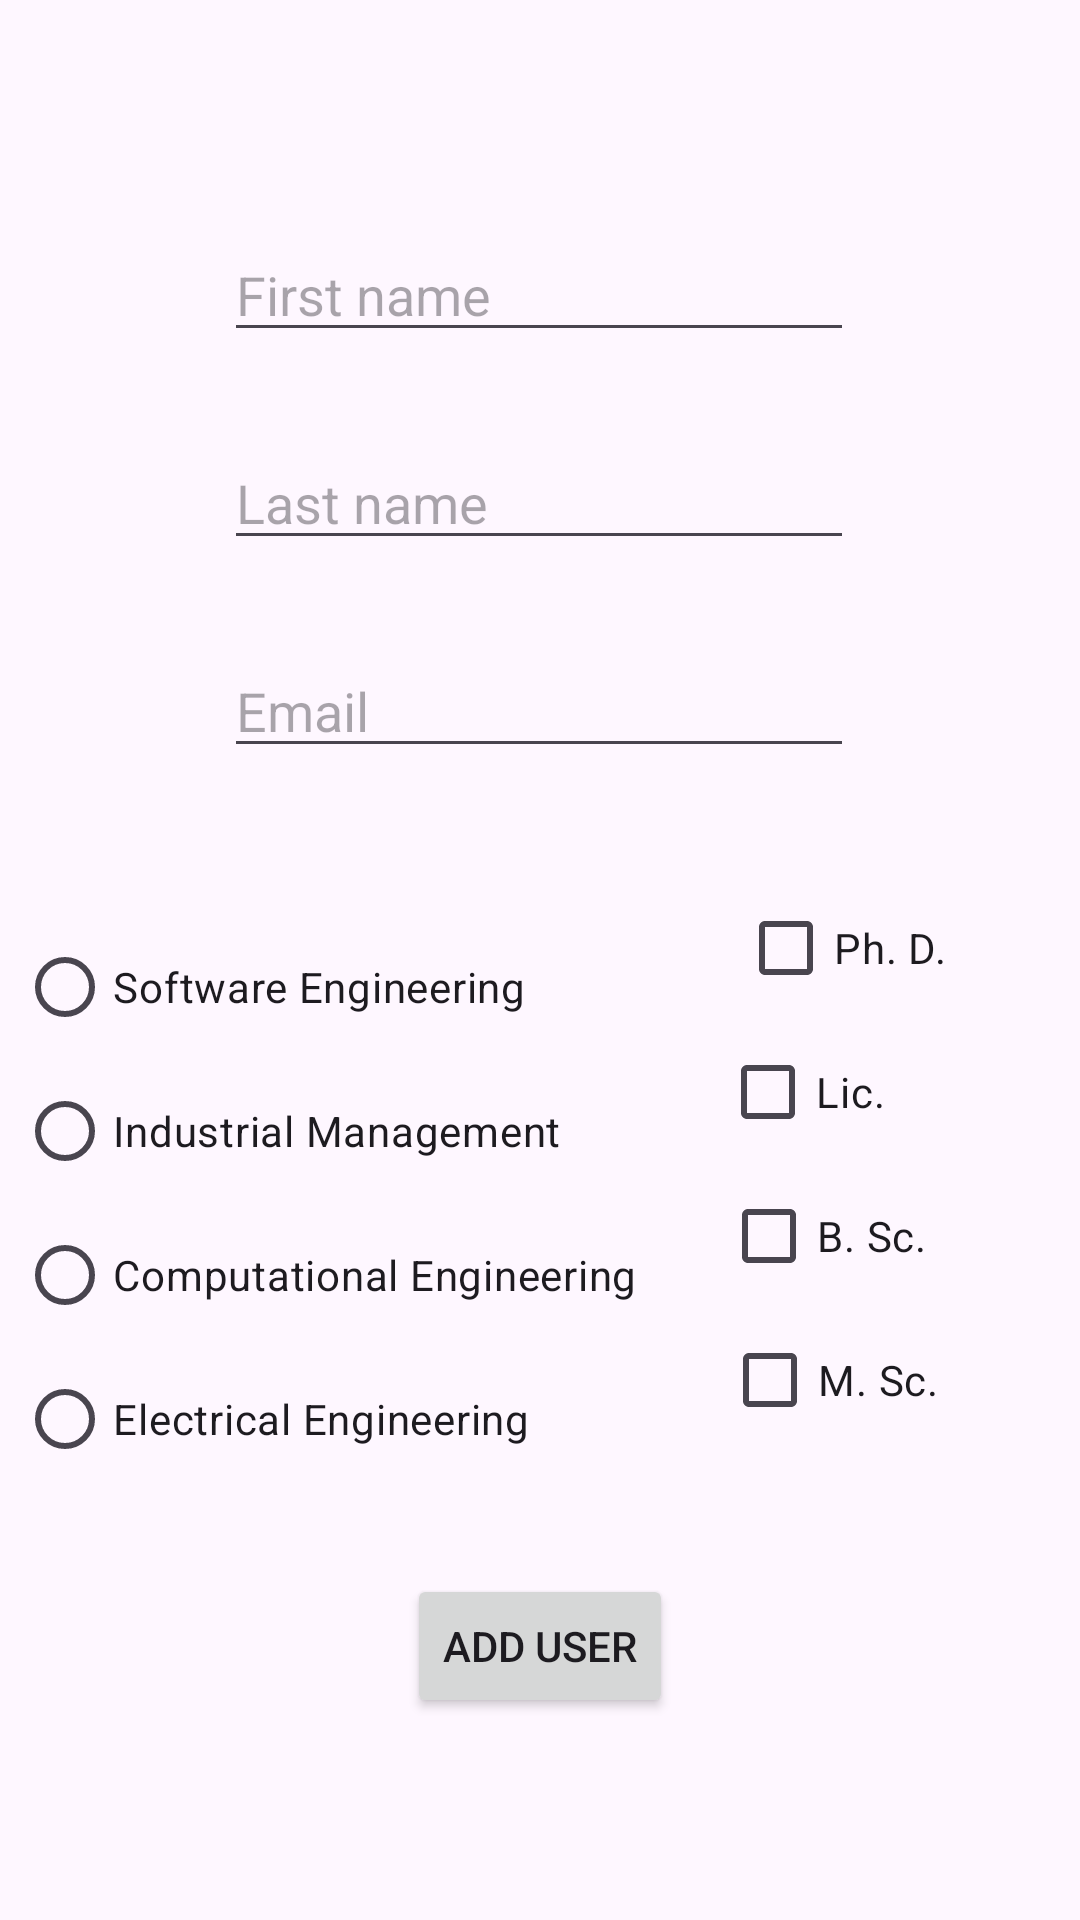

Produce the Android XML layout that renders to this screen, including the resource entries it uses.
<!-- AndroidManifest.xml: application theme Theme.AddUserActivity -->
<!-- res/layout/activity_add_user.xml -->
<?xml version="1.0" encoding="utf-8"?>
<androidx.constraintlayout.widget.ConstraintLayout xmlns:android="http://schemas.android.com/apk/res/android"
    xmlns:app="http://schemas.android.com/apk/res-auto"
    xmlns:tools="http://schemas.android.com/tools"
    android:id="@+id/addUserView"
    android:layout_width="match_parent"
    android:layout_height="match_parent"
    tools:context=".AddUserActivity"
    tools:layout_editor_absoluteX="100dp"
    tools:layout_editor_absoluteY="15dp">

    <EditText
        android:id="@+id/editFirstName"
        android:layout_width="wrap_content"
        android:layout_height="wrap_content"
        android:layout_marginTop="76dp"
        android:ems="10"
        android:hint="First name"
        android:inputType="textEmailAddress"
        app:layout_constraintEnd_toEndOf="parent"
        app:layout_constraintHorizontal_bias="0.497"
        app:layout_constraintStart_toStartOf="parent"
        app:layout_constraintTop_toTopOf="parent" />

    <EditText
        android:id="@+id/editEmail"
        android:layout_width="wrap_content"
        android:layout_height="wrap_content"
        android:layout_marginTop="28dp"
        android:ems="10"
        android:hint="Email"
        android:inputType="textEmailAddress"
        app:layout_constraintEnd_toEndOf="parent"
        app:layout_constraintHorizontal_bias="0.497"
        app:layout_constraintStart_toStartOf="parent"
        app:layout_constraintTop_toBottomOf="@+id/editLastName" />

    <EditText
        android:id="@+id/editLastName"
        android:layout_width="wrap_content"
        android:layout_height="wrap_content"
        android:layout_marginTop="28dp"
        android:ems="10"
        android:hint="Last name"
        android:inputType="textEmailAddress"
        app:layout_constraintEnd_toEndOf="parent"
        app:layout_constraintHorizontal_bias="0.497"
        app:layout_constraintStart_toStartOf="parent"
        app:layout_constraintTop_toBottomOf="@+id/editFirstName" />

    <Button
        android:id="@+id/addUserButton"
        android:layout_width="wrap_content"
        android:layout_height="wrap_content"
        android:layout_marginTop="11dp"
        android:onClick="addUser"
        android:text="ADD USER"
        app:layout_constraintBottom_toBottomOf="parent"
        app:layout_constraintEnd_toEndOf="parent"
        app:layout_constraintStart_toStartOf="parent"
        app:layout_constraintTop_toBottomOf="@+id/radioDegreeProgram"
        app:layout_constraintVertical_bias="0.187" />

    <RadioGroup
        android:id="@+id/radioDegreeProgram"
        android:layout_width="237dp"
        android:layout_height="193dp"
        app:layout_constraintBottom_toBottomOf="parent"
        app:layout_constraintEnd_toEndOf="parent"
        app:layout_constraintHorizontal_bias="0.045"
        app:layout_constraintStart_toStartOf="parent"
        app:layout_constraintTop_toBottomOf="@+id/editEmail"
        app:layout_constraintVertical_bias="0.256">

        <RadioButton
            android:id="@+id/seRadioButton"
            android:layout_width="match_parent"
            android:layout_height="wrap_content"
            android:text="Software Engineering" />

        <RadioButton
            android:id="@+id/imRadioButton"
            android:layout_width="match_parent"
            android:layout_height="wrap_content"
            android:text="Industrial Management" />

        <RadioButton
            android:id="@+id/ceRadioButton"
            android:layout_width="match_parent"
            android:layout_height="wrap_content"
            android:text="Computational Engineering" />

        <RadioButton
            android:id="@+id/eeRadioButton"
            android:layout_width="match_parent"
            android:layout_height="wrap_content"
            android:text="Electrical Engineering" />
    </RadioGroup>

    <CheckBox
        android:id="@+id/bcCheckBox"
        android:layout_width="wrap_content"
        android:layout_height="wrap_content"
        android:text="Ph. D."
        app:layout_constraintBottom_toBottomOf="parent"
        app:layout_constraintEnd_toEndOf="parent"
        app:layout_constraintHorizontal_bias="0.847"
        app:layout_constraintStart_toStartOf="parent"
        app:layout_constraintTop_toTopOf="parent"
        app:layout_constraintVertical_bias="0.493" />

    <CheckBox
        android:id="@+id/phdCheckBox"
        android:layout_width="wrap_content"
        android:layout_height="wrap_content"
        android:layout_marginTop="96dp"
        android:layout_marginEnd="47dp"
        android:text="M. Sc."
        app:layout_constraintEnd_toEndOf="parent"
        app:layout_constraintTop_toBottomOf="@+id/bcCheckBox" />

    <CheckBox
        android:id="@+id/lciCheckBox"
        android:layout_width="wrap_content"
        android:layout_height="wrap_content"
        android:layout_marginTop="48dp"
        android:layout_marginEnd="51dp"
        android:text="B. Sc."
        app:layout_constraintEnd_toEndOf="parent"
        app:layout_constraintTop_toBottomOf="@+id/bcCheckBox" />

    <CheckBox
        android:id="@+id/msCheckBox"
        android:layout_width="wrap_content"
        android:layout_height="wrap_content"
        android:layout_marginEnd="65dp"
        android:text="Lic."
        app:layout_constraintEnd_toEndOf="parent"
        app:layout_constraintTop_toBottomOf="@+id/bcCheckBox" />

</androidx.constraintlayout.widget.ConstraintLayout>
<!-- resources referenced by this layout -->
<resources>
  <style name="Theme.AddUserActivity" parent="Base.Theme.AddUserActivity" />
  <style name="Base.Theme.AddUserActivity" parent="Theme.Material3.DayNight.NoActionBar">
          
          
      </style>
</resources>
